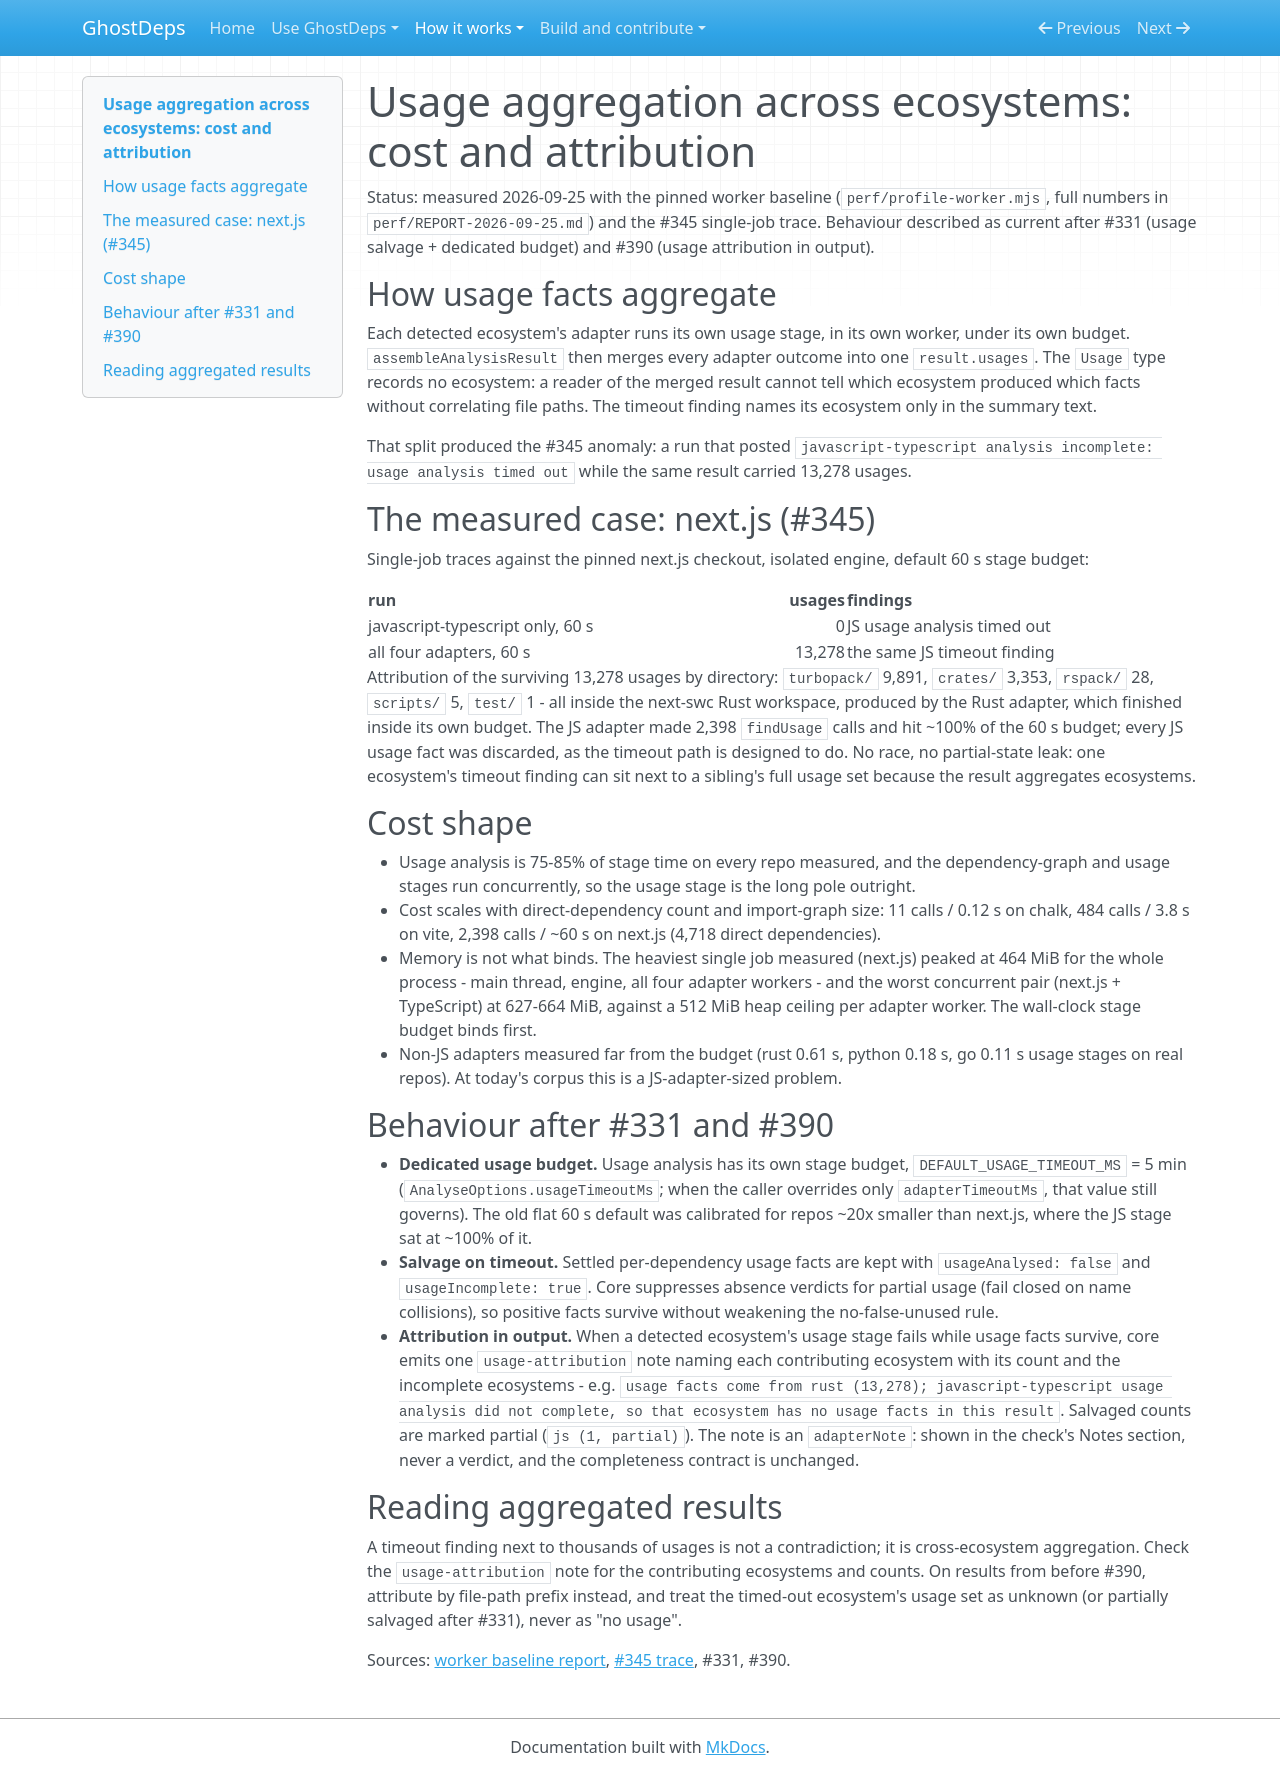

repository: rowkavdev/ghostdeps · page: usage-aggregation-costs/index.html · generator: mkdocs

# Usage aggregation across ecosystems: cost and attribution

Status: measured 2026-09-25 with the pinned worker baseline (`perf/profile-worker.mjs`, full numbers in `perf/REPORT-2026-09-25.md`) and the #345 single-job trace. Behaviour described as current after #331 (usage salvage + dedicated budget) and #390 (usage attribution in output).

## How usage facts aggregate

Each detected ecosystem's adapter runs its own usage stage, in its own worker, under its own budget. `assembleAnalysisResult` then merges every adapter outcome into one `result.usages`. The `Usage` type records no ecosystem: a reader of the merged result cannot tell which ecosystem produced which facts without correlating file paths. The timeout finding names its ecosystem only in the summary text.

That split produced the #345 anomaly: a run that posted `javascript-typescript analysis incomplete: usage analysis timed out` while the same result carried 13,278 usages.

## The measured case: next.js (#345)

Single-job traces against the pinned next.js checkout, isolated engine, default 60 s stage budget:

| run                              | usages | findings                    |
| -------------------------------- | -----: | --------------------------- |
| javascript-typescript only, 60 s |      0 | JS usage analysis timed out |
| all four adapters, 60 s          | 13,278 | the same JS timeout finding |

Attribution of the surviving 13,278 usages by directory: `turbopack/` 9,891, `crates/` 3,353, `rspack/` 28, `scripts/` 5, `test/` 1 - all inside the next-swc Rust workspace, produced by the Rust adapter, which finished inside its own budget. The JS adapter made 2,398 `findUsage` calls and hit ~100% of the 60 s budget; every JS usage fact was discarded, as the timeout path is designed to do. No race, no partial-state leak: one ecosystem's timeout finding can sit next to a sibling's full usage set because the result aggregates ecosystems.

## Cost shape

- Usage analysis is 75-85% of stage time on every repo measured, and the dependency-graph and usage stages run concurrently, so the usage stage is the long pole outright.
- Cost scales with direct-dependency count and import-graph size: 11 calls / 0.12 s on chalk, 484 calls / 3.8 s on vite, 2,398 calls / ~60 s on next.js (4,718 direct dependencies).
- Memory is not what binds. The heaviest single job measured (next.js) peaked at 464 MiB for the whole process - main thread, engine, all four adapter workers - and the worst concurrent pair (next.js + TypeScript) at 627-664 MiB, against a 512 MiB heap ceiling per adapter worker. The wall-clock stage budget binds first.
- Non-JS adapters measured far from the budget (rust 0.61 s, python 0.18 s, go 0.11 s usage stages on real repos). At today's corpus this is a JS-adapter-sized problem.

## Behaviour after #331 and #390

- **Dedicated usage budget.** Usage analysis has its own stage budget, `DEFAULT_USAGE_TIMEOUT_MS` = 5 min (`AnalyseOptions.usageTimeoutMs`; when the caller overrides only `adapterTimeoutMs`, that value still governs). The old flat 60 s default was calibrated for repos ~20x smaller than next.js, where the JS stage sat at ~100% of it.
- **Salvage on timeout.** Settled per-dependency usage facts are kept with `usageAnalysed: false` and `usageIncomplete: true`. Core suppresses absence verdicts for partial usage (fail closed on name collisions), so positive facts survive without weakening the no-false-unused rule.
- **Attribution in output.** When a detected ecosystem's usage stage fails while usage facts survive, core emits one `usage-attribution` note naming each contributing ecosystem with its count and the incomplete ecosystems - e.g. `usage facts come from rust (13,278); javascript-typescript usage analysis did not complete, so that ecosystem has no usage facts in this result`. Salvaged counts are marked partial (`js (1, partial)`). The note is an `adapterNote`: shown in the check's Notes section, never a verdict, and the completeness contract is unchanged.

## Reading aggregated results

A timeout finding next to thousands of usages is not a contradiction; it is cross-ecosystem aggregation. Check the `usage-attribution` note for the contributing ecosystems and counts. On results from before #390, attribute by file-path prefix instead, and treat the timed-out ecosystem's usage set as unknown (or partially salvaged after #331), never as "no usage".

Sources: [worker baseline report](https://github.com/rowkavdev/ghostdeps/blob/main/perf/REPORT-2026-09-25.md), [#345 trace](https://github.com/rowkavdev/ghostdeps/issues/345#issuecomment-5838984101), #331, #390.
